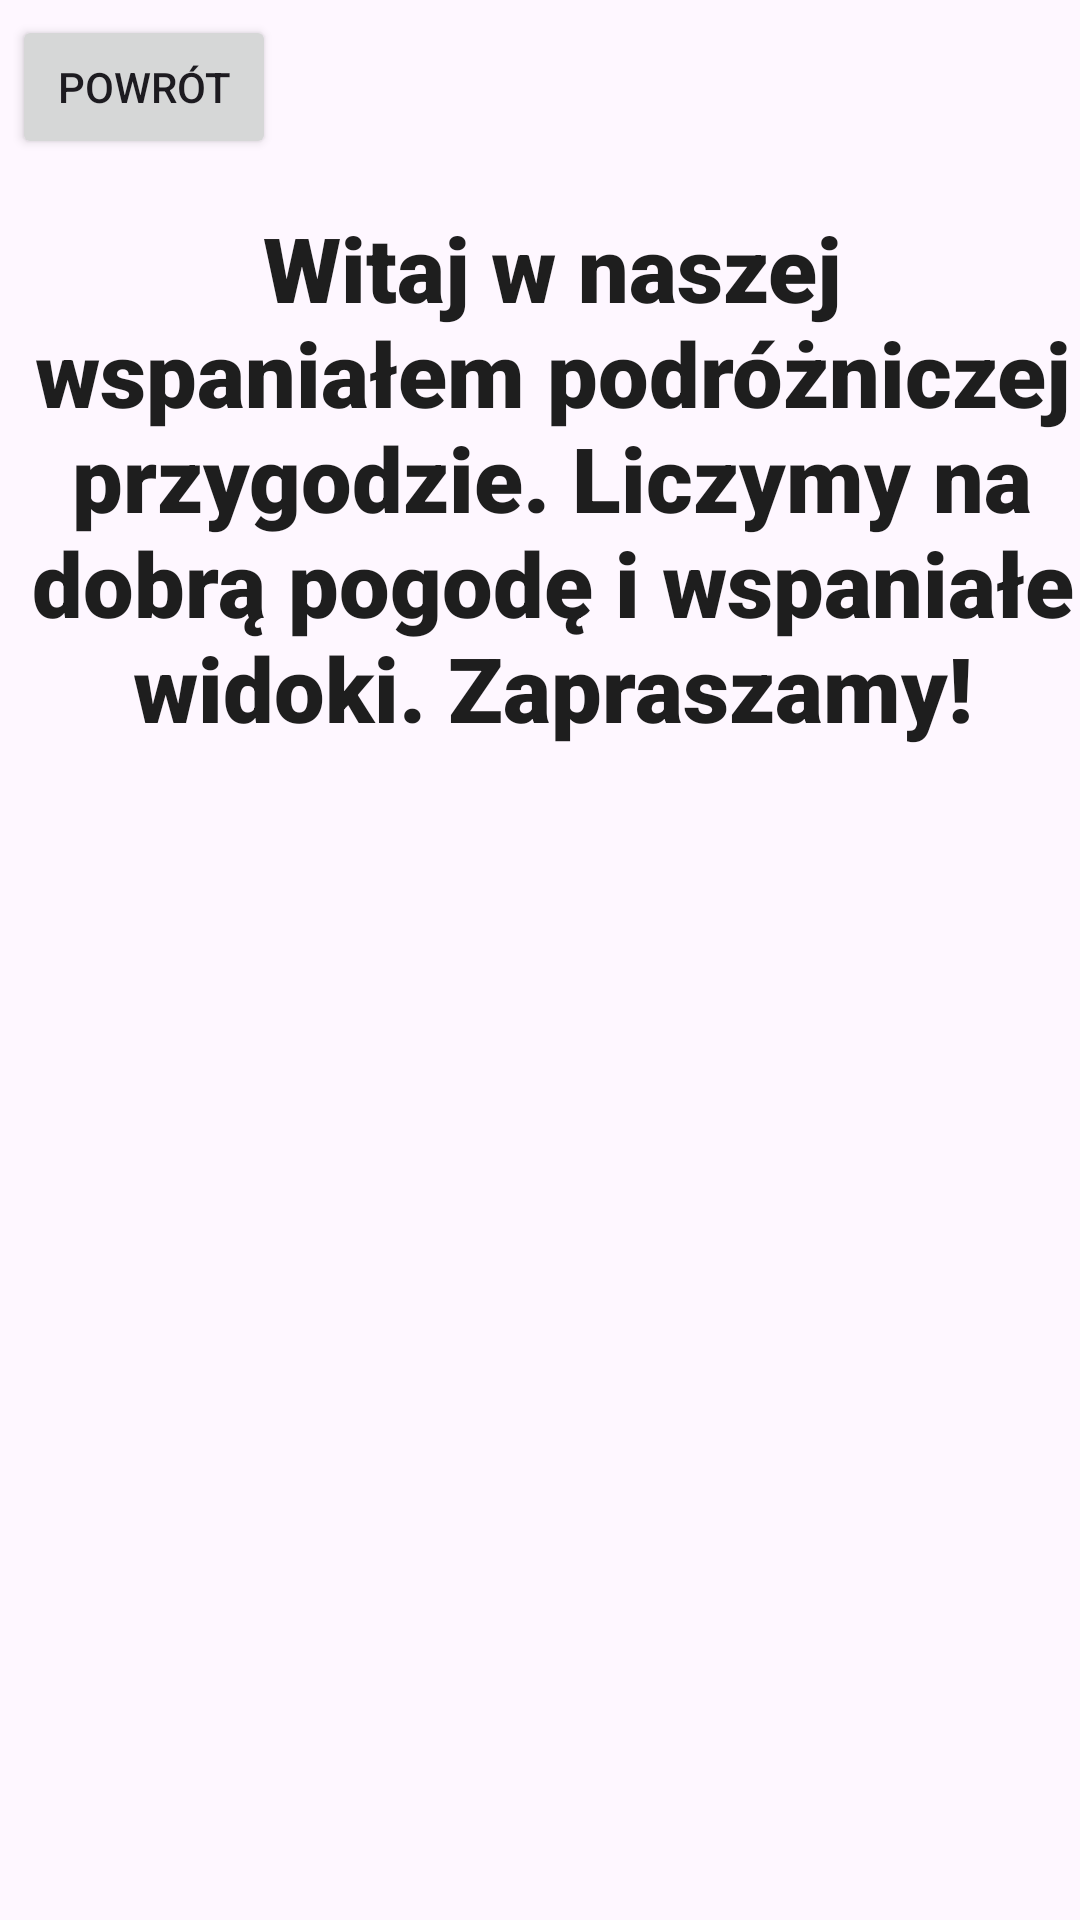

This screen was rendered from an Android layout file. Write that file and the resources it references.
<!-- AndroidManifest.xml: application theme Theme.Travel3 -->
<!-- res/layout/activity_opis.xml -->
<?xml version="1.0" encoding="utf-8"?>
<androidx.constraintlayout.widget.ConstraintLayout xmlns:android="http://schemas.android.com/apk/res/android"
    xmlns:app="http://schemas.android.com/apk/res-auto"
    xmlns:tools="http://schemas.android.com/tools"
    android:layout_width="match_parent"
    android:layout_height="match_parent"
    tools:context=".OpisActivity">

    <Button
        android:id="@+id/button2"
        android:layout_width="wrap_content"
        android:layout_height="wrap_content"
        android:layout_marginStart="4dp"
        android:layout_marginTop="5dp"
        android:onClick="onBtnClick"
        android:text="Powrót"
        app:layout_constraintStart_toStartOf="parent"
        app:layout_constraintTop_toTopOf="parent" />

    <TextView
        android:id="@+id/textView"
        android:layout_width="wrap_content"
        android:layout_height="wrap_content"
        android:layout_marginTop="16dp"
        android:fontFamily="sans-serif-black"
        android:text="@string/opis"
        android:textAlignment="center"
        android:textColor="#1E1E1E"
        android:textSize="30sp"
        app:layout_constraintStart_toStartOf="@+id/button2"
        app:layout_constraintTop_toBottomOf="@+id/button2" />

    <ImageView
        android:id="@+id/imageView"
        android:layout_width="wrap_content"
        android:layout_height="wrap_content"
        app:layout_constraintStart_toStartOf="parent"
        app:layout_constraintTop_toBottomOf="@+id/textView"
        app:srcCompat="@drawable/img_1" />

</androidx.constraintlayout.widget.ConstraintLayout>
<!-- resources referenced by this layout -->
<resources>
  <string name="opis">Witaj w naszej wspaniałem podróżniczej przygodzie. Liczymy na dobrą pogodę i wspaniałe widoki. Zapraszamy!</string>
  <style name="Theme.Travel3" parent="Base.Theme.Travel3" />
  <style name="Base.Theme.Travel3" parent="Theme.Material3.DayNight.NoActionBar">
          
          
      </style>
</resources>
